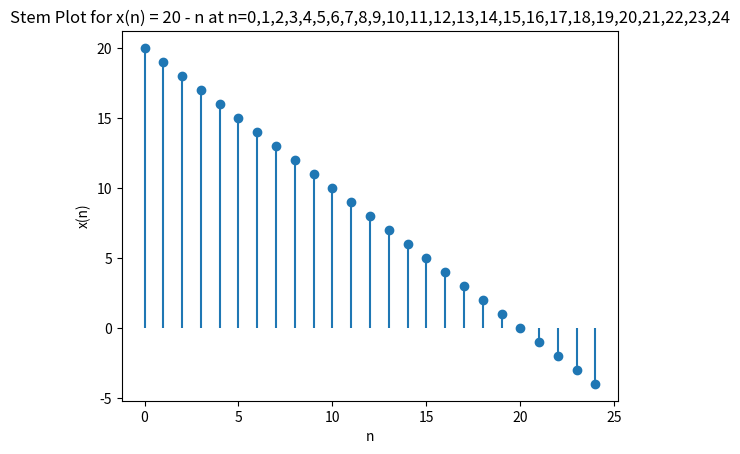

Recreate this plot in Python.
import matplotlib.pyplot as plt

# Define the specific values of n
n_values = [0,1,2,3,4,5,6,7,8,9,10,11,12,13,14,15,16,17,18,19,20,21,22,23,24]
x_values = [20 - n for n in n_values]

# Create a stem plot for the specified values
plt.stem(n_values, x_values, linefmt='-', markerfmt='o', basefmt=' ')

# Add labels and title
plt.xlabel('n')
plt.ylabel('x(n)')
plt.title('Stem Plot for x(n) = 20 - n at n=0,1,2,3,4,5,6,7,8,9,10,11,12,13,14,15,16,17,18,19,20,21,22,23,24')
plt.savefig('f2.png')
# Display the plot
plt.show()
